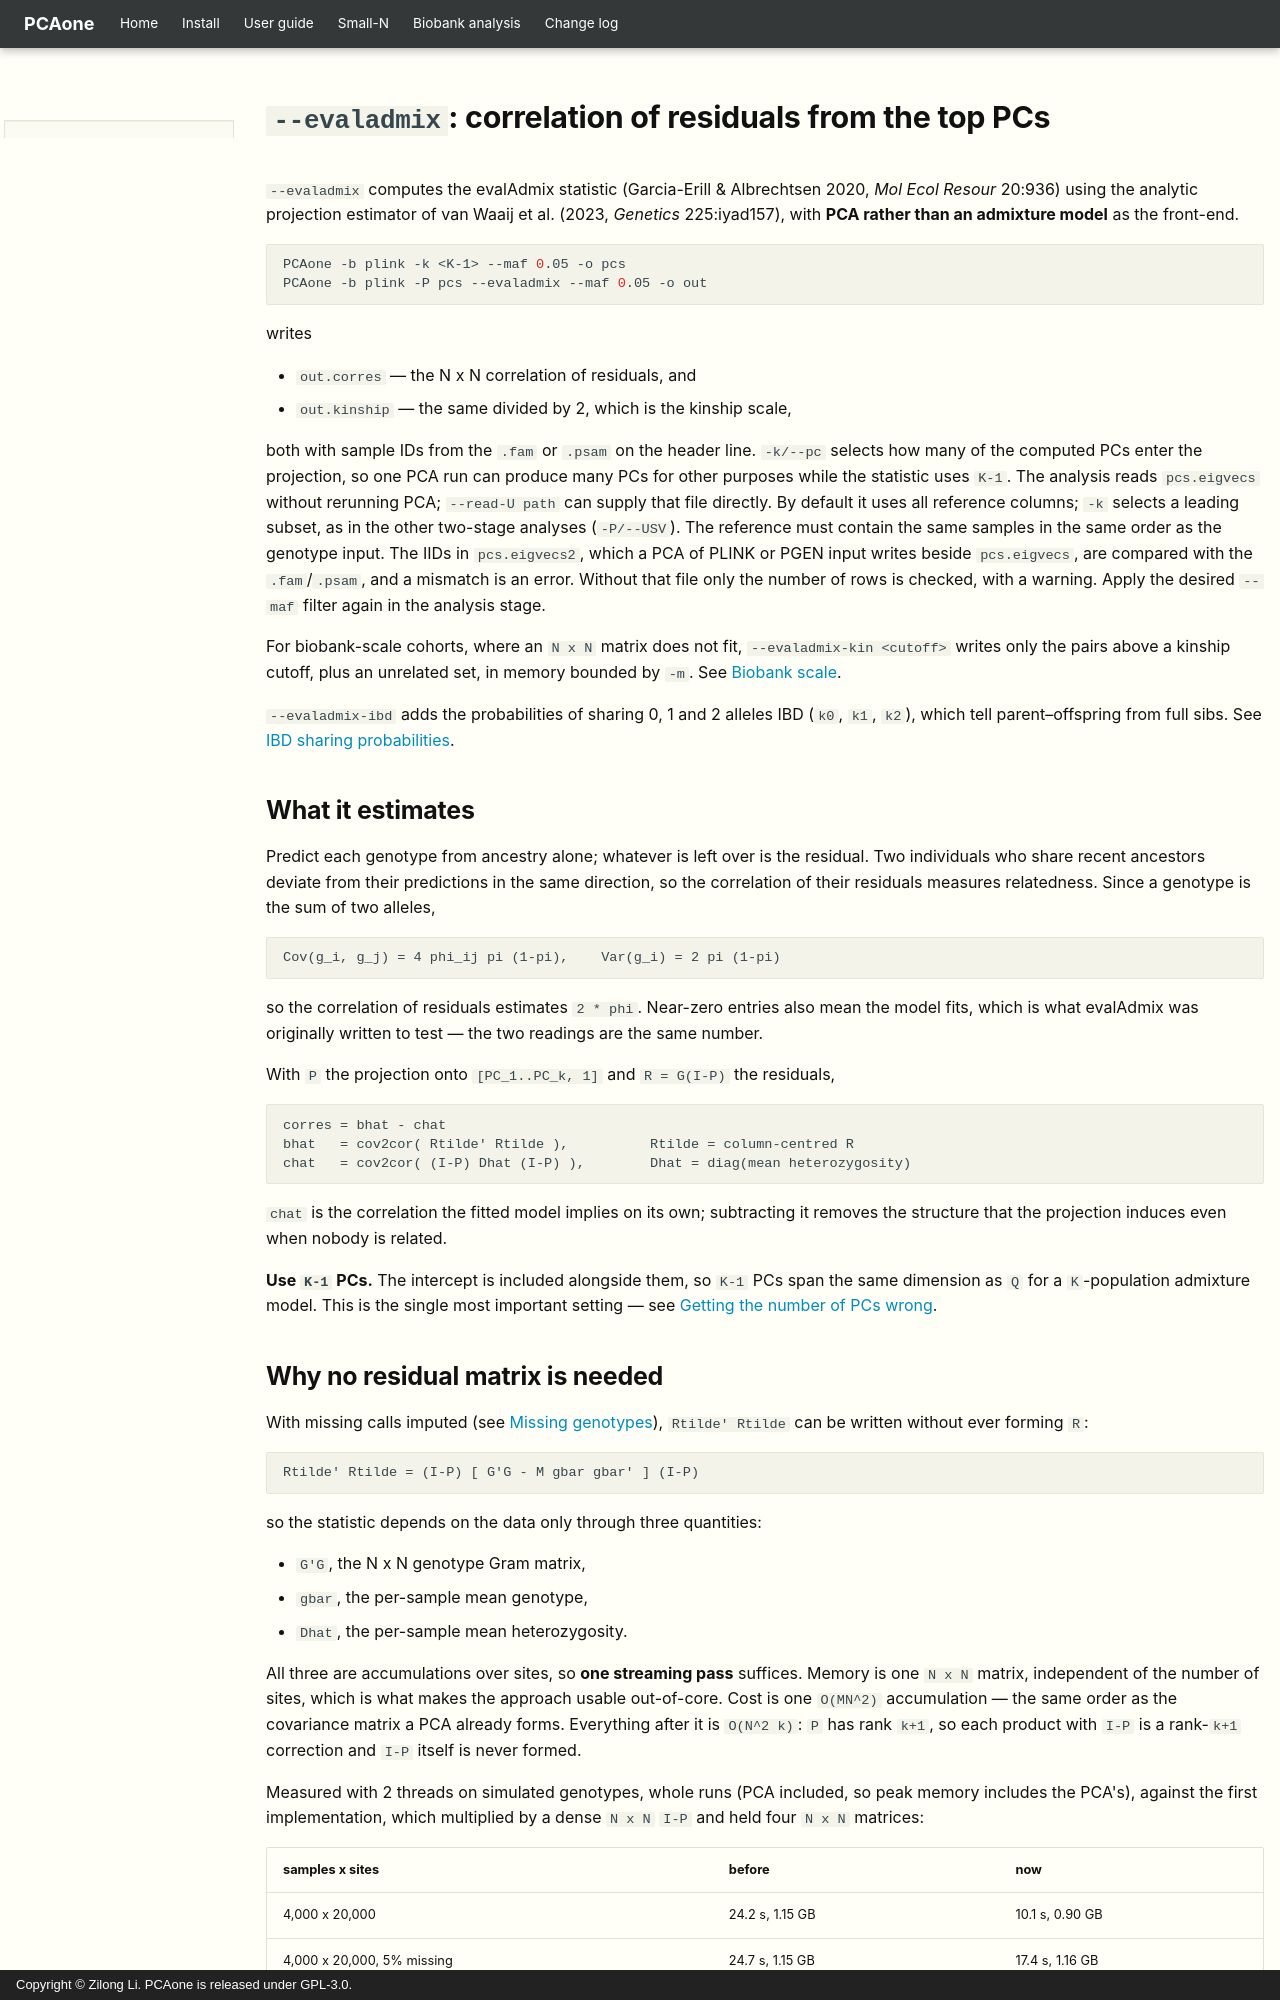

repository: Zilong-Li/PCAone · page: evaladmix.html · generator: mkdocs · copyright: Copyright © Zilong Li. PCAone is released under GPL-3.0.

# `--evaladmix`: correlation of residuals from the top PCs

`--evaladmix` computes the evalAdmix statistic (Garcia-Erill & Albrechtsen 2020,
*Mol Ecol Resour* 20:936) using the analytic projection estimator of van Waaij
et al. (2023, *Genetics* 225:iyad157), with **PCA rather than an admixture model**
as the front-end.

```bash
PCAone -b plink -k <K-1> --maf 0.05 -o pcs
PCAone -b plink -P pcs --evaladmix --maf 0.05 -o out
```

writes

- `out.corres` — the N x N correlation of residuals, and
- `out.kinship` — the same divided by 2, which is the kinship scale,

both with sample IDs from the `.fam` or `.psam` on the header line.
`-k/--pc` selects how many of the computed PCs enter the projection, so one
PCA run can produce many PCs for other purposes while the statistic uses `K-1`.
The analysis reads `pcs.eigvecs` without rerunning PCA; `--read-U path` can
supply that file directly. By default it uses all reference columns; `-k`
selects a leading subset, as in the other two-stage analyses (`-P/--USV`).
The reference must contain the same samples in the same order as the genotype
input. The IIDs in `pcs.eigvecs2`, which a PCA of PLINK or PGEN input writes
beside `pcs.eigvecs`, are compared with the `.fam`/`.psam`, and a mismatch is an
error. Without that file only the number of rows is checked, with a warning.
Apply the desired `--maf` filter
again in the analysis stage.

For biobank-scale cohorts, where an `N x N` matrix does not fit,
`--evaladmix-kin <cutoff>` writes only the pairs above a kinship cutoff, plus an
unrelated set, in memory bounded by `-m`. See
[Biobank scale](#biobank-scale---evaladmix-kin).

`--evaladmix-ibd` adds the probabilities of sharing 0, 1 and 2 alleles IBD
(`k0`, `k1`, `k2`), which tell parent–offspring from full sibs. See
[IBD sharing probabilities](#ibd-sharing-probabilities---evaladmix-ibd).

## What it estimates

Predict each genotype from ancestry alone; whatever is left over is the
residual. Two individuals who share recent ancestors deviate from their
predictions in the same direction, so the correlation of their residuals
measures relatedness. Since a genotype is the sum of two alleles,

```
Cov(g_i, g_j) = 4 phi_ij pi (1-pi),    Var(g_i) = 2 pi (1-pi)
```

so the correlation of residuals estimates `2 * phi`. Near-zero entries also mean
the model fits, which is what evalAdmix was originally written to test — the two
readings are the same number.

With `P` the projection onto `[PC_1..PC_k, 1]` and `R = G(I-P)` the residuals,

```
corres = bhat - chat
bhat   = cov2cor( Rtilde' Rtilde ),          Rtilde = column-centred R
chat   = cov2cor( (I-P) Dhat (I-P) ),        Dhat = diag(mean heterozygosity)
```

`chat` is the correlation the fitted model implies on its own; subtracting it
removes the structure that the projection induces even when nobody is related.

**Use `K-1` PCs.** The intercept is included alongside them, so `K-1` PCs span
the same dimension as `Q` for a `K`-population admixture model. This is the single
most important setting — see
[Getting the number of PCs wrong](#getting-the-number-of-pcs-wrong-is-the-dominant-risk).

## Why no residual matrix is needed

With missing calls imputed (see [Missing genotypes](#missing-genotypes)),
`Rtilde' Rtilde` can be written without ever forming `R`:

```
Rtilde' Rtilde = (I-P) [ G'G - M gbar gbar' ] (I-P)
```

so the statistic depends on the data only through three quantities:

- `G'G`, the N x N genotype Gram matrix,
- `gbar`, the per-sample mean genotype,
- `Dhat`, the per-sample mean heterozygosity.

All three are accumulations over sites, so **one streaming pass** suffices.
Memory is one `N x N` matrix, independent of the number of sites, which is what
makes the approach usable out-of-core. Cost is one `O(MN^2)` accumulation — the
same order as the covariance matrix a PCA already forms. Everything after it is
`O(N^2 k)`: `P` has rank `k+1`, so each product with `I-P` is a rank-`k+1`
correction and `I-P` itself is never formed.

Measured with 2 threads on simulated genotypes, whole runs (PCA included, so
peak memory includes the PCA's), against the first implementation, which
multiplied by a dense `N x N` `I-P` and held four `N x N` matrices:

| samples x sites | before | now |
|---|---|---|
| 4,000 x 20,000 | 24.2 s, 1.15 GB | 10.1 s, 0.90 GB |
| 4,000 x 20,000, 5% missing | 24.7 s, 1.15 GB | 17.4 s, 1.16 GB |
| 8,000 x 10,000 | 109.8 s, 2.67 GB | 17.8 s, 1.65 GB |

At 8,000 samples, everything after the pass took 95 s and now takes 3 s, most
of it writing the two 600 MB files. The output is byte-identical on complete
data. Missing genotypes double the pass, because of the pair counts.

The identity was verified numerically against forming the residuals directly
(agreement to 1e-15).
